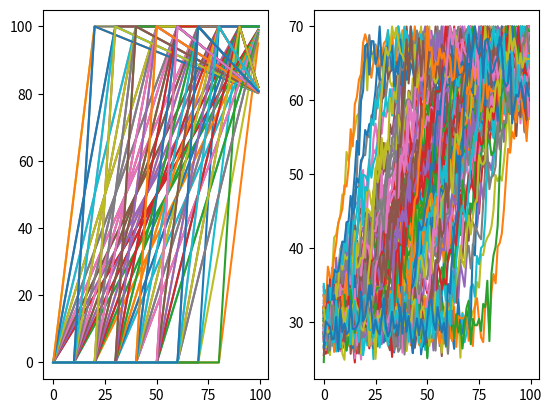

Reproduce this figure in Python. (Note: this script raises an exception after producing the figure.)
## Load Library
import matplotlib.pyplot as plt
import numpy as np
import pandas as pd
%matplotlib inline

## Defination to generate pattern
def Generate_pattern_with_both_ends(x,min_value,max_value,start_distance,end_distance):
    total_points=100           ## No of points
    k=0
    for i in range(start_distance.shape[0]):
        ## Points left after choosing start and end_distance from total points
        left_points=total_points-start_distance[i]-end_distance
        ## Finding Slope of linear line from left points
        slope=(max_value-min_value)/left_points
        for j in range(slope.shape[0]):
            ## if points left are less than 10,It is almost a vertical line, avoiding it
            if(left_points[j]<10):
                continue;
            ## Create a straight line
            out=np.arange(min_value,max_value,slope[j])
            end_index=out.shape[0] + start_distance[i]
            ## Make inital value to min value
            x[k,0:start_distance[i]]=min_value
            ## Assign Next points to line
            x[k,start_distance[i]:end_index]=out
            ## Assign end points to max value
            x[k,end_index:]=max_value  
            k=k+1
    return x,k
    
## Initiaisation
total_points=100
no_of_shifts=60

## Defining array where all shifted version will be saved
x=np.zeros([no_of_shifts,total_points])

## Defining array where all shifted version will be saved
start_distance=np.array([0,10,20,30,40,50,60,70,80])
end_distance=np.array([0,10,20,30,40,50,60,70,80])

## Generate_pattern
x,index=Generate_pattern_with_both_ends(x,0,100,start_distance,end_distance)

## Generate noise
noise=np.random.normal(0,5,[index,100])

## make signal noisy
signal=x[:index]+noise

## Print all pattern
for i in range(index):
    ## Normalizing to required range 30 to 70
    signal[i]=((signal[i]/max(signal[i]))*40)+30
    print(i)
    plt.subplot(121)
    plt.plot(x[i])
    plt.subplot(122)
    plt.plot(signal[i])
    plt.show()

## Defining label for Pattern
label=np.chararray(index,itemsize=50)
label[:]='Linear_rise_with_constant_ends'
sig=pd.DataFrame({'Pattern':label})

## Append pattern data with labels
sig=sig.join(pd.DataFrame(signal[0:index]))

#sig.to_csv('Steep_rise_with_shifts.csv',index=False)


## Load Library
import matplotlib.pyplot as plt
import numpy as np
import pandas as pd
%matplotlib inline

## Definations to generate pattern with falling ends
def Generate_pattern_with_falling_end(x,min_value,max_value,start_distance,end_distance):
    total_points=100           ## Total no of points
    max_mid_val=80             ## Falling Temperature value
    k=0
    for i in range(start_distance.shape[0]):
        ## Points left after choosing start and end_distance from total points
        left_points=total_points-start_distance[i]-end_distance
        ## Finding Slope of linear line from left points
        slope=(max_value-min_value)/left_points
        for j in range(slope.shape[0]):
            ## if points left are less than 10,It is almost a vertical line, avoiding it
            if(left_points[j]<10):
                continue;
            ## Create a Straight Linee
            out=np.arange(min_value,max_value,slope[j])
            end_index=out.shape[0] + start_distance[i]
            ## Make inital value to min value
            x[k,0:start_distance[i]]=min_value
            ## Assign Next Values to Straight line
            x[k,start_distance[i]:end_index]=out
            ## Assign End VAlues to Falling Line
            x[k,end_index:]=np.arange(max_value,max_mid_val,(max_mid_val-max_value)/end_distance[j])  
            k=k+1
    return x,k

## Initiaisation
total_points=100
no_of_shifts=50

## Defining array where all shifted version will be saved
x=np.zeros([no_of_shifts,total_points])

## Defining Start and End points 
start_distance=np.array([0,10,20,30,40,50,60])
end_distance=np.array([0,10,20,30,40,50,60,70,80])

## Generate_pattern with varying slope
x,index=Generate_pattern_with_falling_end(x,0,100,start_distance,end_distance)
noise=np.random.normal(0,5,[index,100])

## Add noise to generated signal
signal=x[:index]+noise

## Plotting all patterns
for i in range(index):
    ## Normalizing pattern to range 30 to 70
    signal[i]=((signal[i]/max(signal[i]))*40)+30
    print(i)
    plt.subplot(121)
    plt.plot(x[i])
    plt.subplot(122)
    plt.plot(signal[i])
    plt.show()
    
## Defining label for Pattern
label=np.chararray(index,itemsize=50)
label[:]='Linear_rise_with_decreasing_ends'

## Adding Column assigning causes to pattern
cause=np.chararray(101,itemsize=50)
cause[:]='Oil Leakage'
temp_sig=pd.DataFrame({'Pattern':label})

## Appending Pattern and joining label, causes
temp_sig=temp_sig.join(pd.DataFrame(signal[0:index]))
sig=sig.append(temp_sig,ignore_index=True)

## Dumping to csv
sig['label']=pd.Series(cause,index=sig.index)
#sig.to_csv('Linear_rise.csv')

